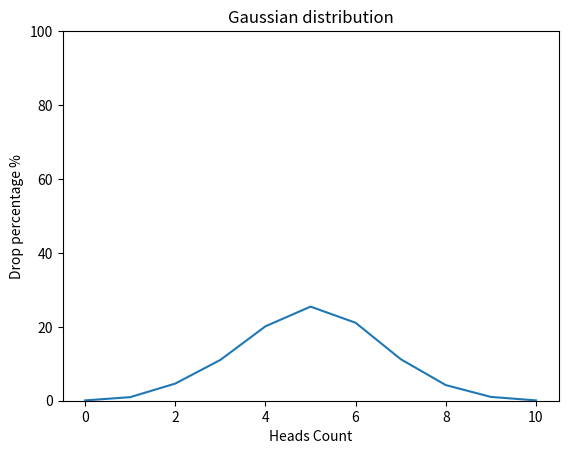

Recreate this plot in Python.
import random
import matplotlib.pyplot as plt
import numpy as np


def flip_coin() -> dict:
    heads_count = {i: 0 for i in range(11)}
    number = 0
    while True:
        throws = [random.randint(0, 1) for _ in range(10)]
        heads = sum(throws)
        heads_count[heads] += 1
        number += 1
        if number == 10000:
            break

    for key in heads_count:
        heads_count[key] = round(heads_count[key] / 10000 * 100, 2)

    return heads_count


def draw_gaussian_distribution_graph() -> None:
    data = flip_coin()
    x = []
    y = []
    for key, value in data.items():
        x.append(key)
        y.append(value)
    x = np.array(x)
    y = np.array(y)
    plt.plot(x, y)
    plt.ylim(0, 100)
    plt.title("Gaussian distribution")
    plt.xlabel("Heads Count")
    plt.ylabel("Drop percentage %")
    plt.show()


draw_gaussian_distribution_graph()
